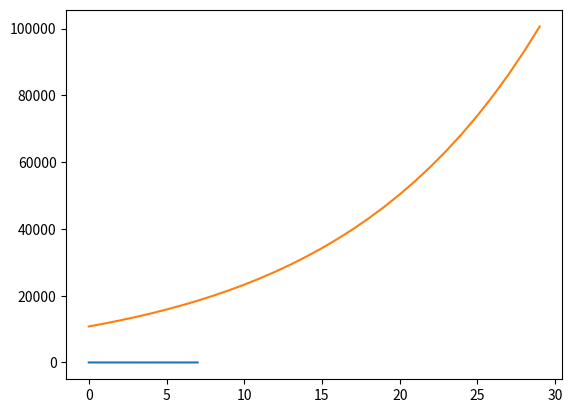
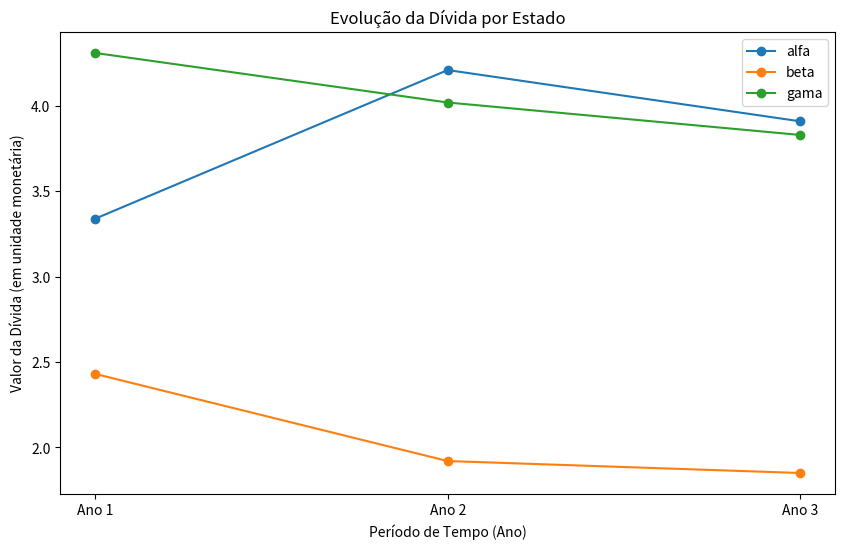

Reproduce these figures in Python, in order. (Note: this script raises an exception after producing the figures.)
vencimento_titulo = "2029-03-01"
print(vencimento_titulo)

numeros = [1,2,3,4]

(9.1 + 8.5 + 9.5 + 7.6)/4

notas = [9.1, 8.5, 9.5, 7.6] 
 
media = sum(notas)/len(notas) # soma dos elementos dividido pelo número de elementos

print(media)

notas = [9.1, 8.5, 9.5, 7.6, 6.9, 10.0, 6.2, 9.9] # experimente adicionar mais elementos 
 
media = sum(notas)/len(notas) # soma dos elementos dividido pelo número de elementos

print(media)

import matplotlib.pyplot as plt
plt.plot(notas)

nomes = ["joão", "maria", "fernanda", "paulo"]

nomes[0] # pega o primeiro elemento da lista

nomes[1] # pega o segundo elemento da lista

nomes[-1] # pega o último elemento da lista

for nome in nomes: # vamos ver mais sobre loops na próxima aula
  print(nome)

fibonacci = [1,1]

fibonacci.append(2)

print(fibonacci)

# suponhamos que eu queira visualizar todos os valores de todos os anos
import matplotlib.pyplot as plt

investimentoInicial = 10000
juros = 0.08
tempo = 30

dados = [] # minha lista de dados começa vazia

for anosPassados in range(1, tempo+1):
    valorTotal = investimentoInicial * (1+juros)**anosPassados
    dados.append(valorTotal) # após cada iteração do loop, eu coloco o valor após x anos na minha lista de dados
    print(f"Após {anosPassados} anos, você terá {round(valorTotal, 2)} reais.")

plt.plot(dados) # plotagem do gráfico

impar = [1,3,5,7,9,11,13]

impar.remove(11)

print(impar)

fib = [1, 1, 2, 3]
fib.append(fib[-1] + fib[-2])
print(fib)

carteira_de_ativos = ['Tesouro Selic', 'Tesouro IPCA+', 'Tesouro Prefixado']

for ativo in carteira_de_ativos:
    print(ativo)
    print(ativo[0])

for x in "STN":
    print(x)

lista1 = [1,2,3]
lista2 = [4,5,6]

lista1.append(lista2)
print(lista1)

lista1 = [1,2,3]
lista2 = [4,5,6]

lista1.extend(lista2) # descreva a diferença de comportamento entre append e extend
print(lista1)

# Dicionário com as características de um título do Tesouro
dados_titulo_ntnb = {
    'nome': 'Tesouro IPCA+ 2045',
    'codigo': 'NTN-B 150845',
    'taxa_compra': 6.25,
    'investimento_minimo': 31.50
}

# Acessando um valor pela sua chave
# nome_do_dicionario['chave'] -> note o uso de colchetes
nome_do_titulo = dados_titulo_ntnb['nome']
print(f"Nome do Título: {nome_do_titulo}")

# Adicionando um novo par chave-valor
dados_titulo_ntnb['vencimento'] = '2045-05-15'
print(f"Dados atualizados do título: {dados_titulo_ntnb}")

# Substituindo um valor existente
dados_titulo_ntnb['codigo'] = 'NTN-B 150842'
print(f"Dados atualizados do título: {dados_titulo_ntnb}")

dados_titulo_ntnb.keys()

dados_titulo_ntnb.values()

dados_titulo_ntnb.items()

for chave, valor in dados_titulo_ntnb.items():
  print(f"A chave {chave} possui o valor {valor}.")

divida_estado = {
    "alfa":[3.34,4.21,3.91],
    "beta":[2.43,1.92,1.85],
    "gama":[4.31,4.02,3.83]
}

print("A médida da dívida do estado alfa foi", sum(divida_estado["alfa"])/len(divida_estado["alfa"]))

# Define o tamanho da figura para melhor visualização
plt.figure(figsize=(10, 6))

# Percorre cada 'estado' (chave) e seus 'valores' (lista) no dicionário
for estado, valores in divida_estado.items():
    # Plota os valores no eixo Y. O matplotlib usa os índices (0, 1, 2) para o eixo X
    # O 'label' é usado para identificar cada linha na legenda
    plt.plot(valores, marker='o', linestyle='-', label=estado)

# Adiciona títulos e rótulos para deixar o gráfico mais claro
plt.title("Evolução da Dívida por Estado")
plt.xlabel("Período de Tempo (Ano)")
plt.ylabel("Valor da Dívida (em unidade monetária)")

# Melhora o eixo X para ser mais descritivo
plt.xticks([0, 1, 2], ['Ano 1', 'Ano 2', 'Ano 3'])

# Ativa a legenda para identificar as linhas
plt.legend()

# Exibe o gráfico final
plt.show()

inventario = {"maçã":10, "banana":20, "pera": 15}
inventario["maçã"]

inventario["maçã"] + inventario["banana"]

for fruta, quantidade in inventario.items():
    print(fruta, quantidade)

# Lista com os preços de fechamento de VALE3 em uma semana hipotética
precos_fechamento_vale3 = [61.50, 62.10, 61.90, 62.80, 62.50]









#3.1
inventario = {"maçã":10, "banana":20, "pera": 15}
inventario["maça"]

#3.2
meses = ['JAN', 'FEV', 'MAR', 'ABR']

ultimo_mes = meses[4]
print(ultimo_mes)

#3.3
dados_ativo = {'nome': 'CDB Banco X', 'vencimento': 2028}
print(dados_ativo['taxa'])





